Image classification data set "dataset_merged" (fatmanurpolat15/SAS on GitHub). Class labels (4): diger, enkaz, kaya, mayin.

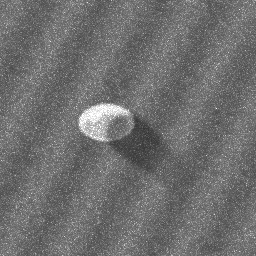
Label: mayin

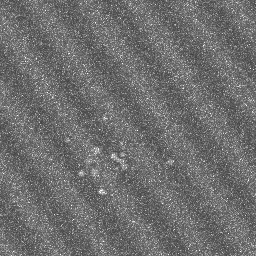
Label: diger

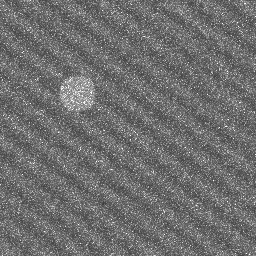
Label: diger

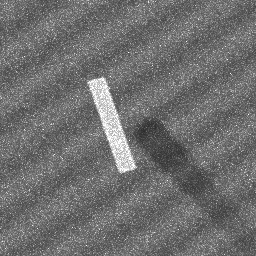
Label: enkaz

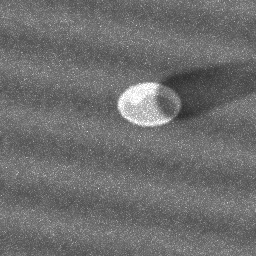
Label: mayin

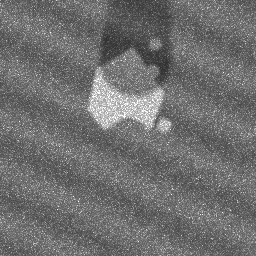
Label: kaya
